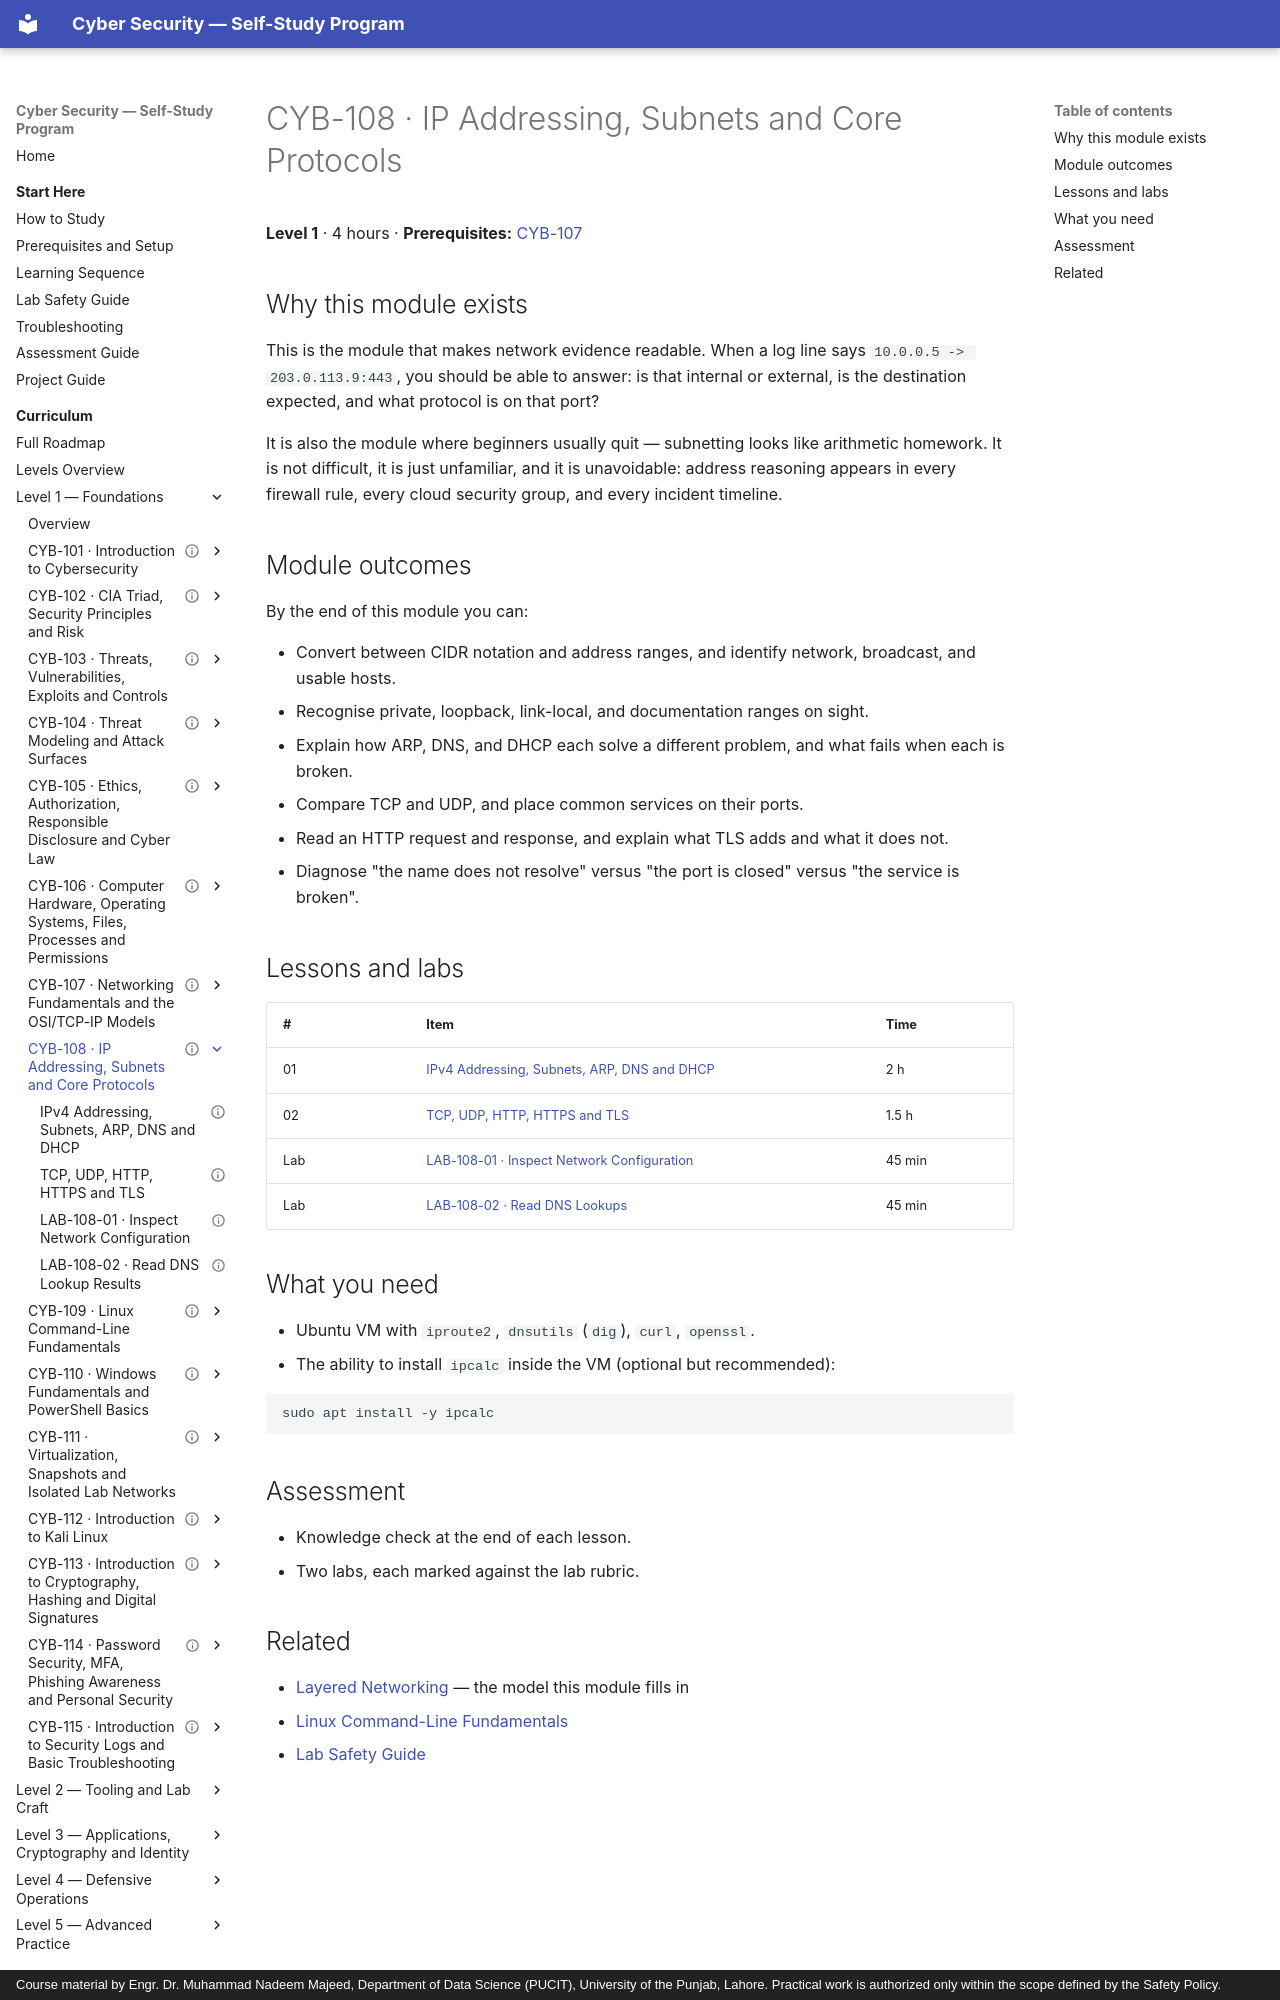

repository: nadeem-majeedch/CyberSecurity · page: levels/level-1-foundations/08-addressing-and-protocols/index.html · generator: mkdocs · copyright: Course material by Engr. Dr. Muhammad Nadeem Majeed, Department of Data Science (PUCIT), University of the Punjab, Lahore. Practical work is authorized only within the scope defined by the Safety Policy.

---
title: "CYB-108 · IP Addressing, Subnets and Core Protocols"
description: "IPv4 addressing and subnetting, DNS, DHCP, ARP, TCP and UDP, and what HTTP/HTTPS/TLS actually exchange."
module_code: CYB-108
level: 1
kind: reference
prerequisites: [CYB-107]
estimated_minutes: 240
difficulty: beginner
safety: local-only
lab_ids: [LAB-108-01, LAB-108-02]
version: 1.0.0
last_reviewed: 2026-10-28
reviewers: []
status: published
tags: [networking, subnetting, dns, tcp, http, tls]
---

# CYB-108 · IP Addressing, Subnets and Core Protocols

**Level 1** · 4 hours · **Prerequisites:** [CYB-107](../07-networking-fundamentals/index.md)

## Why this module exists

This is the module that makes network evidence readable. When a log line says `10.0.0.5 -> 203.0.113.9:443`,
you should be able to answer: is that internal or external, is the destination expected, and what protocol
is on that port?

It is also the module where beginners usually quit — subnetting looks like arithmetic homework. It is not
difficult, it is just unfamiliar, and it is unavoidable: address reasoning appears in every firewall rule,
every cloud security group, and every incident timeline.
